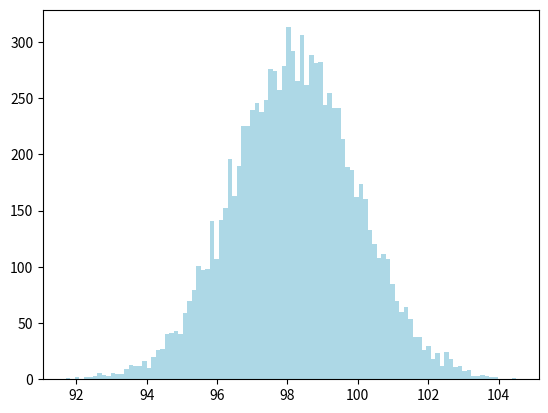

Write the Python code that produced this figure. (Note: this script raises an exception after producing the figure.)
import numpy as np
import matplotlib.pyplot as plt

data = np.random.normal(98.21,1.76,10000)

plt.hist(data, bins=100, normed=1,color="lightblue",edgecolor = 'black')

plt.title('Simulation de mesures aléatoire de volume \n en utilisant une loi normale de distribution')
plt.grid()
plt.savefig("loi de distribution de mesure de volume.png", bbox_inches='tight')
plt.show()